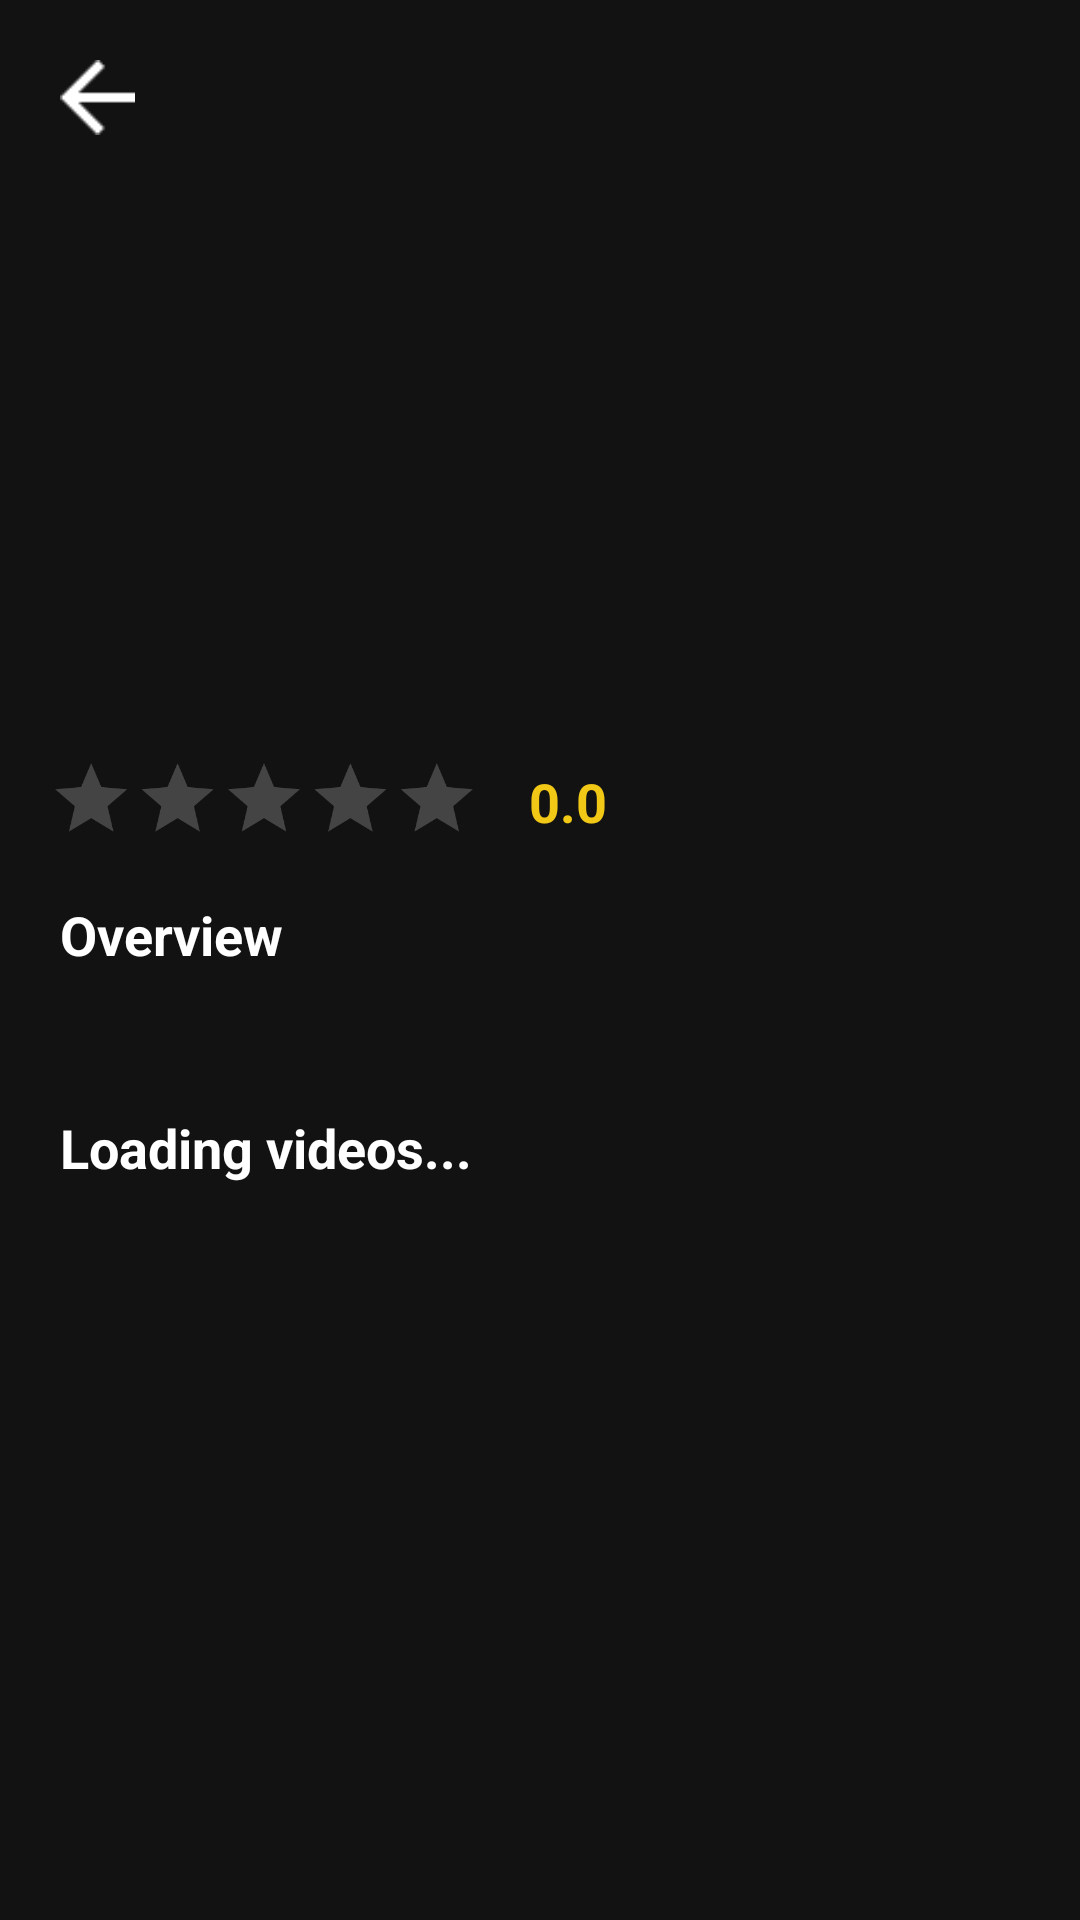

This screen was rendered from an Android layout file. Write that file and the resources it references.
<!-- AndroidManifest.xml: application theme Theme.SeriesSalinas -->
<!-- res/layout/fragment_details.xml -->
<?xml version="1.0" encoding="utf-8"?>
<androidx.core.widget.NestedScrollView xmlns:android="http://schemas.android.com/apk/res/android"
    xmlns:tools="http://schemas.android.com/tools"
    android:layout_width="match_parent"
    android:layout_height="match_parent"
    xmlns:app="http://schemas.android.com/apk/res-auto"
    tools:context="MainActivity"
    android:background="@drawable/fondo">

    <RelativeLayout
        android:layout_width="match_parent"
        android:layout_height="wrap_content">


        <ImageView
            android:id="@+id/backdrop"
            android:layout_width="match_parent"
            android:layout_height="200dp"
            android:scaleType="centerCrop" />

        <ImageView
            android:id="@+id/leftArrow"
            android:layout_width="25dp"
            android:layout_height="25dp"
            android:src="@drawable/flechaizquierda"
            app:tint="@color/white"
            android:layout_marginLeft="20dp"
            android:layout_marginTop="20dp" />



        <RelativeLayout
        android:layout_width="match_parent"
        android:layout_height="match_parent"
        android:layout_below="@id/backdrop"
        >

        <TextView
            android:id="@+id/lb_title"
            android:layout_width="match_parent"
            android:layout_height="wrap_content"
            android:text=""
            android:textColor="@color/white"
            android:textSize="20sp"
            android:textStyle="bold"
            android:layout_marginLeft="20dp"
            android:layout_marginRight="20dp"
            android:layout_marginTop="20dp"
            />

        <TextView
            android:id="@+id/lb_average"
            android:layout_width="wrap_content"
            android:layout_height="wrap_content"
            android:text="0.0"
            android:textColor="@color/yellow"
            android:textSize="18sp"
            android:textStyle="bold"
            android:layout_toRightOf="@id/rating_bar"
            android:layout_marginLeft="-80dp"
            android:layout_marginRight="20dp"
            android:layout_marginTop="8dp"
            android:layout_below="@id/lb_title"

            android:lines="1"/>

        <RatingBar
            android:id="@+id/rating_bar"
            android:layout_width="wrap_content"
            android:layout_height="45dp"
            android:layout_below="@id/lb_title"
            android:isIndicator="true"
            android:layout_marginTop="5dp"
            android:layout_marginLeft="16dp"
            android:max="5"
            android:scaleX=".6"
            android:scaleY=".6"
            android:transformPivotX="0dp"
            android:theme="@style/RatingBar"
            > </RatingBar>

        <TextView
            android:id="@+id/lb_1"
            android:layout_width="match_parent"
            android:layout_height="wrap_content"
            android:text="Overview"
            android:textColor="@color/white"
            android:textSize="18sp"
            android:textStyle="bold"
            android:layout_marginLeft="20dp"
            android:layout_marginRight="20dp"
            android:layout_marginTop="20dp"
            android:layout_below="@id/lb_average"
            />

        <TextView
            android:id="@+id/lb_overview"
            android:layout_width="wrap_content"
            android:layout_height="wrap_content"
            android:text=""
            android:textColor="@color/grey"
            android:textSize="16sp"
            android:layout_marginLeft="20dp"
            android:layout_marginRight="20dp"
            android:layout_marginTop="5dp"
            android:layout_below="@id/lb_1"
            />

        <TextView
            android:id="@+id/lb_videos"
            android:layout_width="match_parent"
            android:layout_height="wrap_content"
            android:text="Loading videos..."
            android:textColor="@color/white"
            android:textSize="18sp"
            android:textStyle="bold"
            android:layout_marginLeft="20dp"
            android:layout_marginRight="20dp"
            android:layout_marginTop="20dp"
            android:layout_below="@id/lb_overview"
            />

        <androidx.recyclerview.widget.RecyclerView
            android:id="@+id/rv_videos"
            android:layout_width="match_parent"
            android:layout_height="wrap_content"
            android:layout_below="@id/lb_videos"
            android:layout_marginTop="10dp"
            android:layout_marginBottom="30dp"
            android:layout_marginHorizontal="20dp"
            ></androidx.recyclerview.widget.RecyclerView>



    </RelativeLayout>


    </RelativeLayout>


</androidx.core.widget.NestedScrollView>
<!-- resources referenced by this layout -->
<resources>
  <color name="grey">#818181</color>
  <color name="white">#FFFFFFFF</color>
  <color name="yellow">#F2C817</color>
  <!-- drawable flechaizquierda: png bitmap (drawable, 756 bytes) -->
  <style name="RatingBar" parent="Theme.AppCompat">
          <item name="colorControlActivated">@color/yellow</item>
      </style>
  <style name="Theme.SeriesSalinas" parent="Theme.MaterialComponents.NoActionBar">
          
          <item name="colorPrimary">@color/morado</item>
          <item name="colorPrimaryVariant">@color/morado</item>
          <item name="colorOnPrimary">@color/white</item>
          
          <item name="colorSecondary">@color/teal_200</item>
          <item name="colorSecondaryVariant">@color/teal_700</item>
          <item name="colorOnSecondary">@color/black</item>
          
          <item name="android:statusBarColor" tools:targetApi="l">?attr/colorPrimaryVariant</item>
          
      </style>
  <color name="morado">#592084</color>
  <color name="teal_200">#FF03DAC5</color>
  <color name="teal_700">#FF018786</color>
  <color name="black">#FF000000</color>
</resources>
